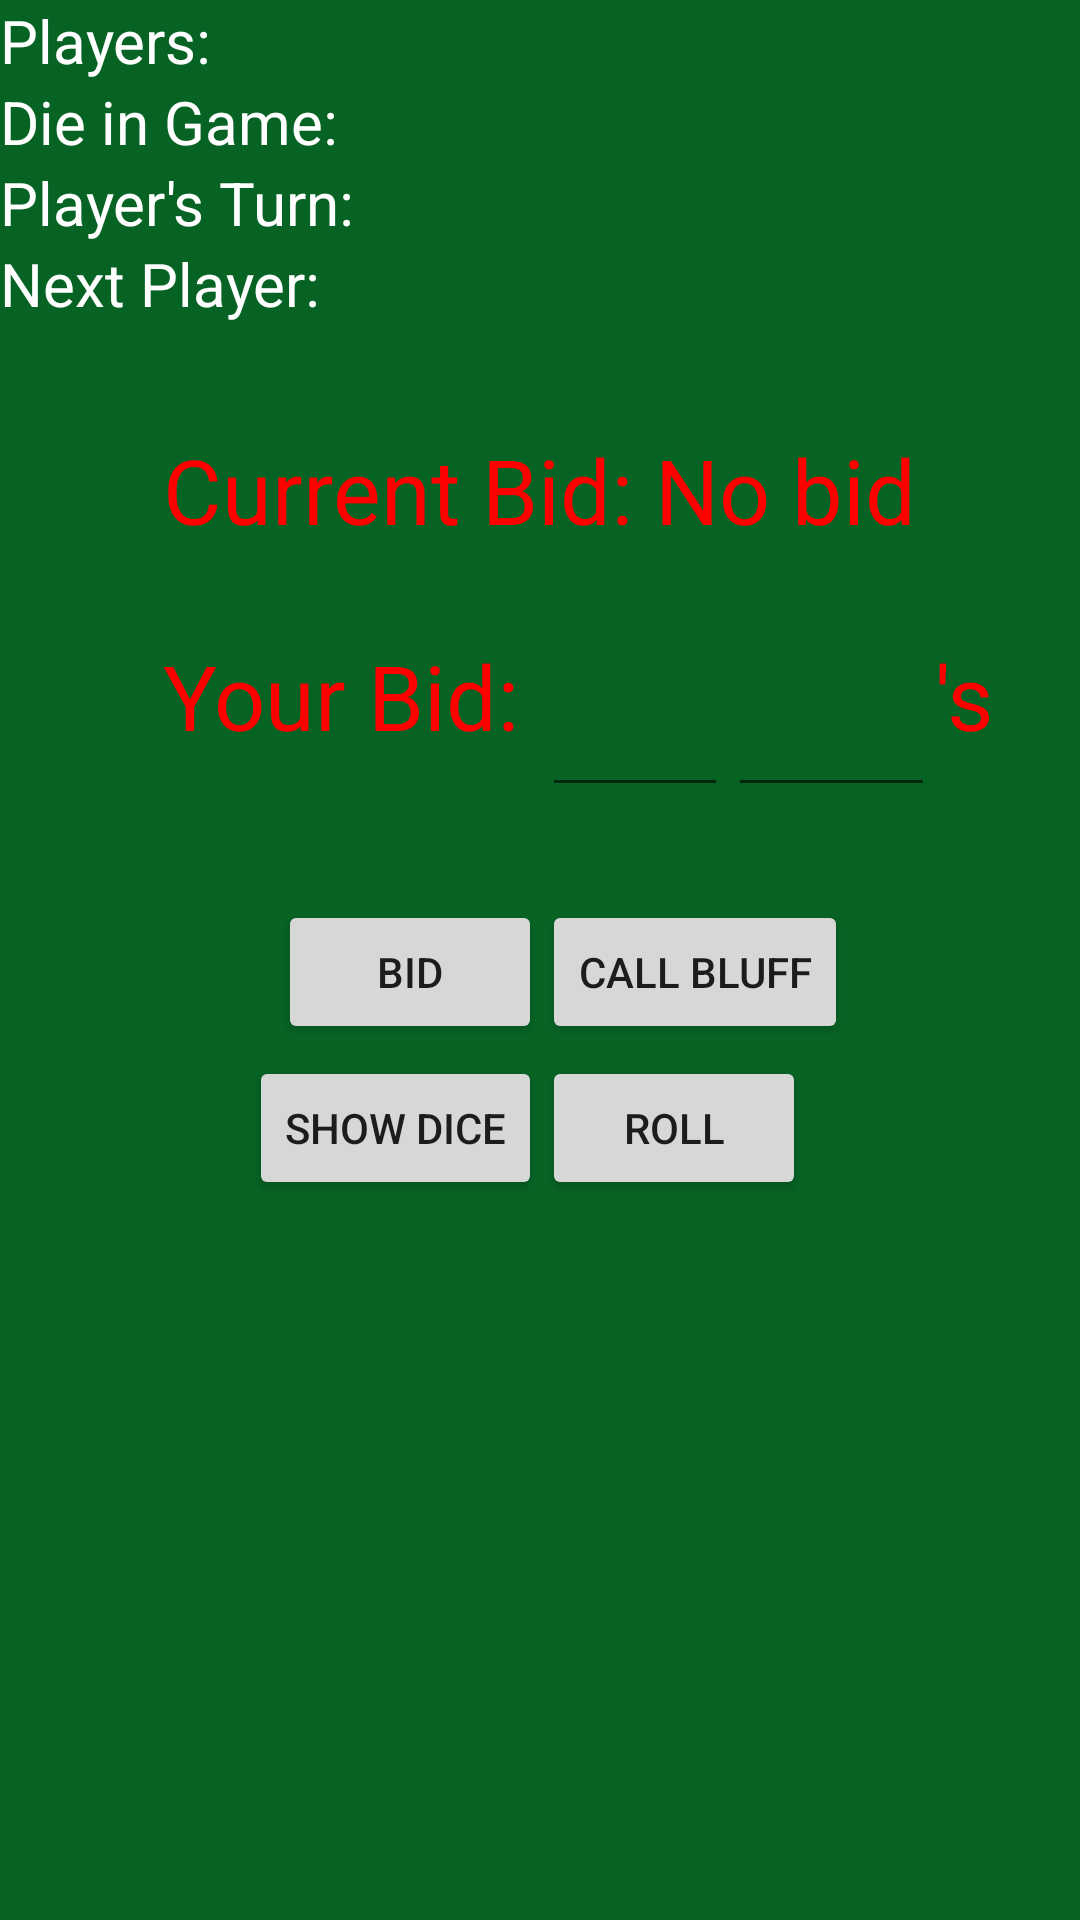

Produce the Android XML layout that renders to this screen, including the resource entries it uses.
<!-- AndroidManifest.xml: application theme AppTheme -->
<!-- res/layout/activity_test_game.xml -->
<?xml version="1.0" encoding="utf-8"?>
<RelativeLayout xmlns:android="http://schemas.android.com/apk/res/android"
    xmlns:app="http://schemas.android.com/apk/res-auto"
    xmlns:tools="http://schemas.android.com/tools"
    android:layout_width="match_parent"
    android:layout_height="match_parent"
    tools:context=".GameActivity"
    android:background="@color/backgroundGreen">

    <RelativeLayout
        android:id="@+id/bluffTextLayout"
        android:layout_width="221dp"
        android:layout_height="119dp"
        android:layout_alignParentTop="true"
        android:layout_centerHorizontal="true"
        android:layout_marginTop="27dp"
        android:alpha="0"
        android:background="#FFFFFF">

        <ImageButton
            android:id="@+id/closeBluffLayoutButton"
            android:layout_width="33dp"
            android:layout_height="35dp"
            android:layout_alignParentEnd="true"
            android:layout_alignParentTop="true"
            android:background="#FFFFFF"
            android:scaleType="fitXY"
            android:src="@drawable/cancel_button" />

        <TextView
            android:id="@+id/bluffTextView"
            android:layout_width="wrap_content"
            android:layout_height="wrap_content"
            android:layout_centerInParent="true"
            android:text=""
            android:textColor="#000000"/>
    </RelativeLayout>

    <RelativeLayout
        android:id="@+id/frame"
        android:layout_width="match_parent"
        android:layout_height="400dp"
        android:layout_alignParentStart="true"
        android:layout_alignParentTop="true">

        <TextView
            android:id="@+id/testCurrentBidText"
            android:layout_width="wrap_content"
            android:layout_height="wrap_content"
            android:layout_alignParentTop="true"
            android:layout_centerHorizontal="true"
            android:layout_marginTop="143dp"
            android:text="Current Bid: No bid"
            android:textColor="@color/textRed"
            android:textSize="30dp" />

        <TextView
            android:id="@+id/textView9"
            android:layout_width="wrap_content"
            android:layout_height="wrap_content"
            android:layout_alignParentBottom="true"
            android:layout_alignStart="@+id/testCurrentBidText"
            android:layout_marginBottom="148dp"
            android:text="Your Bid: "
            android:textColor="@color/textRed"
            android:textSize="30dp" />

        <EditText
            android:id="@+id/testBidText1"
            android:layout_width="62dp"
            android:layout_height="wrap_content"
            android:layout_alignTop="@+id/textView9"
            android:layout_toEndOf="@+id/textView9"
            android:ems="10"
            android:inputType="number"
            android:textColor="@color/textRed"
            android:textSize="30dp" />

        <EditText
            android:id="@+id/testBidText2"
            android:layout_width="69dp"
            android:layout_height="wrap_content"
            android:layout_alignTop="@+id/textView9"
            android:layout_toEndOf="@+id/testBidText1"
            android:ems="10"
            android:inputType="number"
            android:textColor="@color/textRed"
            android:textSize="30dp" />

        <TextView
            android:id="@+id/textView10"
            android:layout_width="wrap_content"
            android:layout_height="40dp"
            android:layout_alignTop="@+id/textView9"
            android:layout_toEndOf="@+id/testBidText2"
            android:text="'s"
            android:textColor="@color/textRed"
            android:textSize="30dp" />

        <Button
            android:id="@+id/testBidButton"
            android:layout_width="wrap_content"
            android:layout_height="wrap_content"
            android:layout_alignEnd="@+id/textView9"
            android:layout_alignParentBottom="true"
            android:layout_marginBottom="52dp"
            android:text="Bid" />

        <Button
            android:id="@+id/testBluffButton"
            android:layout_width="wrap_content"
            android:layout_height="wrap_content"
            android:layout_alignTop="@+id/testBidButton"
            android:layout_toEndOf="@+id/textView9"
            android:text="Call Bluff" />

        <Button
            android:id="@+id/testRollButton"
            android:layout_width="wrap_content"
            android:layout_height="wrap_content"
            android:layout_alignParentBottom="true"
            android:layout_toEndOf="@+id/textView9"
            android:text="Roll" />

        <Button
            android:id="@+id/testShowDiceBtn"
            android:layout_width="wrap_content"
            android:layout_height="wrap_content"
            android:layout_alignEnd="@+id/textView9"
            android:layout_alignParentBottom="true"
            android:text="Show Dice" />

        <LinearLayout
            android:layout_width="match_parent"
            android:layout_height="match_parent"
            android:layout_alignParentStart="true"
            android:layout_alignParentTop="true"
            android:orientation="vertical">

            <TextView
                android:id="@+id/testPlayersText"
                android:layout_width="match_parent"
                android:layout_height="wrap_content"
                android:text="Players:"
                android:textColor="#FFFFFF"
                android:textSize="20dp" />

            <TextView
                android:id="@+id/testTotDieText"
                android:layout_width="match_parent"
                android:layout_height="wrap_content"
                android:text="Die in Game:"
                android:textColor="#FFFFFF"
                android:textSize="20dp" />

            <TextView
                android:id="@+id/testCurTurnText"
                android:layout_width="match_parent"
                android:layout_height="wrap_content"
                android:text="Player's Turn:"
                android:textColor="#FFFFFF"
                android:textSize="20dp" />

            <TextView
                android:id="@+id/testNextTurnText"
                android:layout_width="match_parent"
                android:layout_height="wrap_content"
                android:text="Next Player:"
                android:textColor="#FFFFFF"
                android:textSize="20dp" />


        </LinearLayout>
    </RelativeLayout>

    <LinearLayout
        android:id="@+id/testDiceLayout"
        android:layout_width="match_parent"
        android:layout_height="match_parent"
        android:layout_below="@+id/frame"
        android:orientation="horizontal">

        <ImageView
            android:id="@+id/testDieView1"
            android:layout_width="0dp"
            android:layout_height="wrap_content"
            android:layout_weight="1"
            app:srcCompat="@drawable/die1" />

        <ImageView
            android:id="@+id/testDieView2"
            android:layout_width="0dp"
            android:layout_height="wrap_content"
            android:layout_weight="1"
            app:srcCompat="@drawable/die1" />

        <ImageView
            android:id="@+id/testDieView3"
            android:layout_width="0dp"
            android:layout_height="wrap_content"
            android:layout_weight="1"
            app:srcCompat="@drawable/die1" />

        <ImageView
            android:id="@+id/testDieView4"
            android:layout_width="0dp"
            android:layout_height="wrap_content"
            android:layout_weight="1"
            app:srcCompat="@drawable/die1" />

        <ImageView
            android:id="@+id/testDieView5"
            android:layout_width="0dp"
            android:layout_height="wrap_content"
            android:layout_weight="1"
            app:srcCompat="@drawable/die1" />
    </LinearLayout>
</RelativeLayout>
<!-- resources referenced by this layout -->
<resources>
  <color name="backgroundGreen">#076324</color>
  <color name="textRed">#FF0000</color>
  <!-- drawable cancel_button: jpg bitmap (drawable, 16875 bytes) -->
  <!-- drawable die1: png bitmap (drawable, 6760 bytes) -->
  <style name="AppTheme" parent="Theme.AppCompat.Light.NoActionBar">
          
          <item name="colorPrimary">@color/textRed</item>
          <item name="colorPrimaryDark">@color/textRed</item>
          <item name="colorAccent">@color/colorAccent</item>
      </style>
  <color name="colorAccent">#FF4081</color>
</resources>
